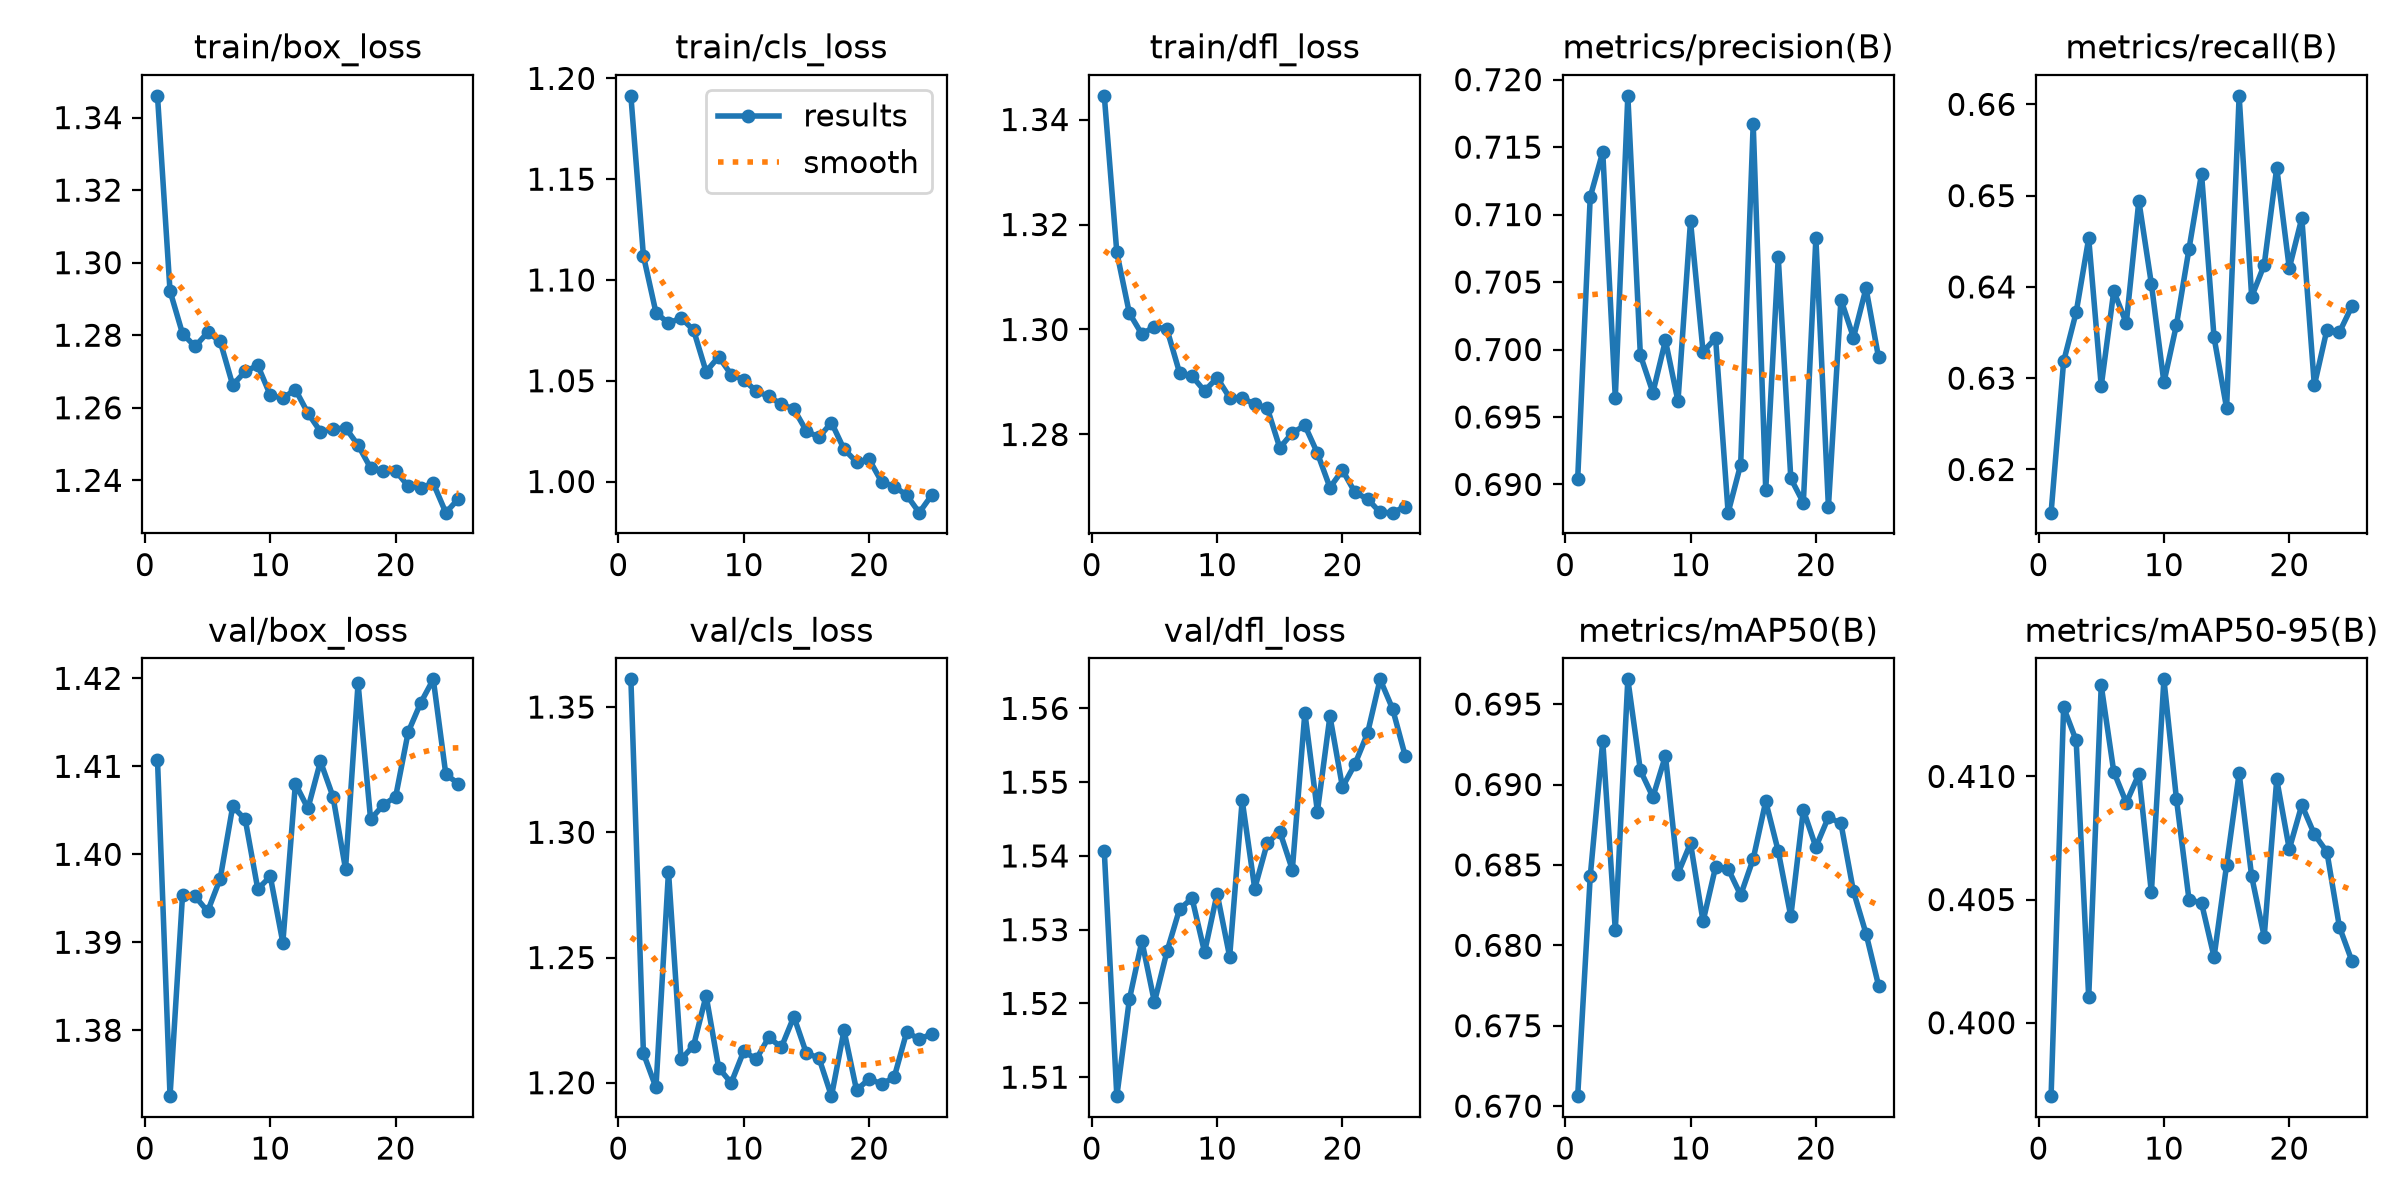

The file beside this chart, header and first rows:
epoch, time, train/box_loss, train/cls_loss, train/dfl_loss, metrics/precision(B), metrics/recall(B), metrics/mAP50(B), metrics/mAP50-95(B), val/box_loss, val/cls_loss, val/dfl_loss, lr/pg0, lr/pg1, lr/pg2
1, 168.6, 1.346, 1.191, 1.345, 0.6904, 0.6153, 0.6706, 0.397, 1.411, 1.361, 1.541, 0.0001499, 0.0001499, 0.05019
2, 359.1, 1.292, 1.112, 1.315, 0.7113, 0.6318, 0.6843, 0.4128, 1.373, 1.212, 1.507, 0.0002997, 0.0002997, 0.0003401
3, 520, 1.28, 1.084, 1.303, 0.7146, 0.6372, 0.6927, 0.4115, 1.395, 1.198, 1.521, 0.0002992, 0.0002992, 0.0002992
4, 682.8, 1.277, 1.078, 1.299, 0.6964, 0.6453, 0.681, 0.401, 1.395, 1.284, 1.528, 0.0002982, 0.0002982, 0.0002982
5, 849.2, 1.281, 1.081, 1.301, 0.7188, 0.6291, 0.6965, 0.4137, 1.394, 1.209, 1.52, 0.0002968, 0.0002968, 0.0002968
6, 1008, 1.278, 1.075, 1.3, 0.6996, 0.6395, 0.6909, 0.4102, 1.397, 1.215, 1.527, 0.0002949, 0.0002949, 0.0002949
7, 1167, 1.266, 1.055, 1.292, 0.6968, 0.636, 0.6892, 0.4089, 1.405, 1.235, 1.533, 0.0002927, 0.0002927, 0.0002927
8, 1325, 1.27, 1.062, 1.291, 0.7007, 0.6494, 0.6918, 0.4101, 1.404, 1.206, 1.534, 0.0002901, 0.0002901, 0.0002901
9, 1485, 1.272, 1.053, 1.288, 0.6962, 0.6403, 0.6845, 0.4053, 1.396, 1.2, 1.527, 0.0002872, 0.0002872, 0.0002872
10, 1646, 1.263, 1.05, 1.291, 0.7095, 0.6295, 0.6864, 0.4139, 1.397, 1.213, 1.535, 0.0002838, 0.0002838, 0.0002838
11, 1806, 1.263, 1.045, 1.287, 0.6998, 0.6359, 0.6815, 0.4091, 1.39, 1.209, 1.526, 0.0002801, 0.0002801, 0.0002801
12, 1966, 1.265, 1.042, 1.287, 0.7008, 0.6442, 0.6849, 0.405, 1.408, 1.218, 1.548, 0.000276, 0.000276, 0.000276
13, 2126, 1.259, 1.038, 1.286, 0.6879, 0.6524, 0.6848, 0.4049, 1.405, 1.214, 1.536, 0.0002716, 0.0002716, 0.0002716
14, 2284, 1.253, 1.036, 1.285, 0.6915, 0.6345, 0.6831, 0.4027, 1.411, 1.226, 1.542, 0.0002669, 0.0002669, 0.0002669
15, 2442, 1.254, 1.025, 1.277, 0.7167, 0.6267, 0.6854, 0.4064, 1.407, 1.212, 1.543, 0.0002619, 0.0002619, 0.0002619
16, 2600, 1.254, 1.022, 1.28, 0.6896, 0.6609, 0.6889, 0.4101, 1.398, 1.21, 1.538, 0.0002565, 0.0002565, 0.0002565
17, 2759, 1.25, 1.029, 1.282, 0.7068, 0.6389, 0.6858, 0.4059, 1.419, 1.195, 1.559, 0.0002509, 0.0002509, 0.0002509
18, 2917, 1.243, 1.016, 1.276, 0.6905, 0.6424, 0.6818, 0.4035, 1.404, 1.221, 1.546, 0.000245, 0.000245, 0.000245
19, 3076, 1.243, 1.01, 1.27, 0.6886, 0.6531, 0.6884, 0.4099, 1.406, 1.197, 1.559, 0.0002388, 0.0002388, 0.0002388
20, 3234, 1.243, 1.011, 1.273, 0.7083, 0.6421, 0.6861, 0.4071, 1.407, 1.202, 1.549, 0.0002324, 0.0002324, 0.0002324
21, 3393, 1.238, 0.9999, 1.269, 0.6883, 0.6475, 0.688, 0.4088, 1.414, 1.2, 1.552, 0.0002258, 0.0002258, 0.0002258
22, 3552, 1.238, 0.9975, 1.268, 0.7037, 0.6292, 0.6876, 0.4077, 1.417, 1.202, 1.557, 0.0002189, 0.0002189, 0.0002189
23, 3711, 1.239, 0.9933, 1.265, 0.7009, 0.6353, 0.6834, 0.4069, 1.42, 1.22, 1.564, 0.0002119, 0.0002119, 0.0002119
24, 3870, 1.231, 0.9846, 1.265, 0.7045, 0.635, 0.6807, 0.4039, 1.409, 1.217, 1.56, 0.0002047, 0.0002047, 0.0002047
25, 4029, 1.235, 0.9933, 1.266, 0.6994, 0.6379, 0.6775, 0.4025, 1.408, 1.22, 1.554, 0.0001974, 0.0001974, 0.0001974
